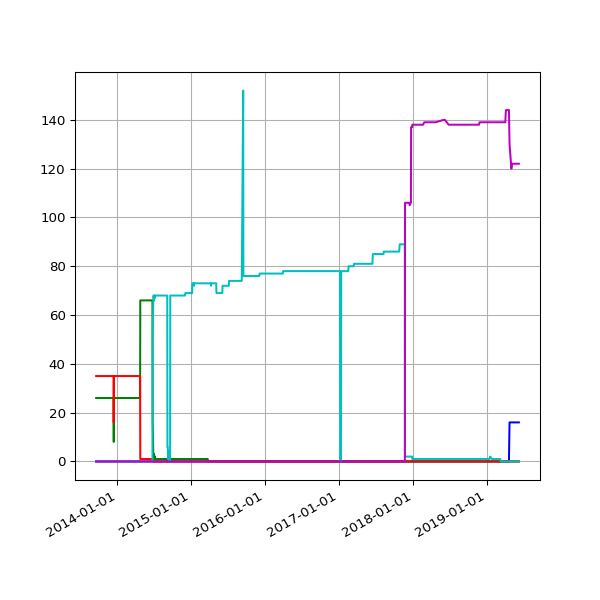

The data file committed next to this chart (first rows):
date, 1.0, 1.02, 1.04, 2.02, null
2013-09-19 02:16:07 +0100, 35, 26, , , 
2013-09-20 02:42:51 +0100, 35, 26, , , 
2013-09-21 02:35:34 +0100, 35, 26, , , 
2013-09-22 02:42:30 +0100, 35, 26, , , 
2013-09-23 14:45:25 +0100, 35, 26, , , 
2013-09-24 02:24:38 +0100, 35, 26, , , 
2013-09-25 02:24:18 +0100, 35, 26, , , 
2013-09-25 11:14:19 +0100, 35, 26, , , 
2013-09-25 15:24:36 +0100, 35, 26, , , 
2013-09-26 02:28:48 +0100, 35, 26, , , 
2013-09-27 03:04:57 +0100, 35, 26, , , 
2013-09-28 02:34:11 +0100, 35, 26, , , 
2013-09-29 02:37:28 +0100, 35, 26, , , 
2013-09-30 02:41:33 +0100, 35, 26, , , 
2013-10-01 02:48:10 +0100, 35, 26, , , 
2013-10-02 02:40:18 +0100, 35, 26, , , 
2013-10-03 02:50:49 +0100, 35, 26, , , 
2013-10-04 02:42:18 +0100, 35, 26, , , 
2013-10-05 02:35:24 +0100, 35, 26, , , 
2013-10-06 02:35:14 +0100, 35, 26, , , 
2013-10-07 02:36:02 +0100, 35, 26, , , 
2013-10-08 02:48:25 +0100, 35, 26, , , 
2013-10-09 02:44:15 +0100, 35, 26, , , 
2013-10-10 02:42:47 +0100, 35, 26, , , 
2013-10-11 02:43:24 +0100, 35, 26, , , 
2013-10-12 02:36:46 +0100, 35, 26, , , 
2013-10-13 02:34:49 +0100, 35, 26, , , 
2013-10-16 02:38:31 +0100, 35, 26, , , 
2013-10-17 02:38:11 +0100, 35, 26, , , 
2013-10-18 03:54:04 +0100, 35, 26, , , 
2013-10-19 04:22:37 +0100, 35, 26, , , 
2013-10-20 03:47:14 +0100, 35, 26, , , 
2013-10-21 03:33:15 +0100, 35, 26, , , 
2013-10-22 03:54:27 +0100, 35, 26, , , 
2013-10-23 04:08:12 +0100, 35, 26, , , 
2013-10-24 03:23:20 +0100, 35, 26, , , 
2013-10-25 03:49:11 +0100, 35, 26, , , 
2013-10-26 02:58:11 +0100, 35, 26, , , 
2013-10-27 04:56:02 +0000, 35, 26, , , 
2013-10-28 03:29:04 +0000, 35, 26, , , 
2013-10-29 03:34:38 +0000, 35, 26, , , 
2013-10-30 03:44:23 +0000, 35, 26, , , 
2013-10-31 04:16:06 +0000, 35, 26, , , 
2013-11-01 19:13:36 +0000, 35, 26, , , 
2013-11-04 10:02:58 +0000, 35, 26, , , 
2013-11-05 03:51:50 +0000, 35, 26, , , 
2013-11-06 03:39:36 +0000, 35, 26, , , 
2013-11-07 03:44:18 +0000, 35, 26, , , 
2013-11-08 03:49:56 +0000, 35, 26, , , 
2013-11-09 04:02:57 +0000, 35, 26, , , 
2013-11-10 03:28:18 +0000, 35, 26, , , 
2013-11-11 03:43:31 +0000, 35, 26, , , 
2013-11-12 04:09:49 +0000, 35, 26, , , 
2013-11-13 04:17:11 +0000, 35, 26, , , 
2013-11-14 03:34:20 +0000, 35, 26, , , 
2013-11-15 03:40:17 +0000, 35, 26, , , 
2013-11-16 03:32:06 +0000, 35, 26, , , 
2013-11-17 03:26:32 +0000, 35, 26, , , 
2013-11-18 03:40:30 +0000, 35, 26, , , 
2013-11-19 03:32:58 +0000, 35, 26, , , 
... 1,506 more rows
